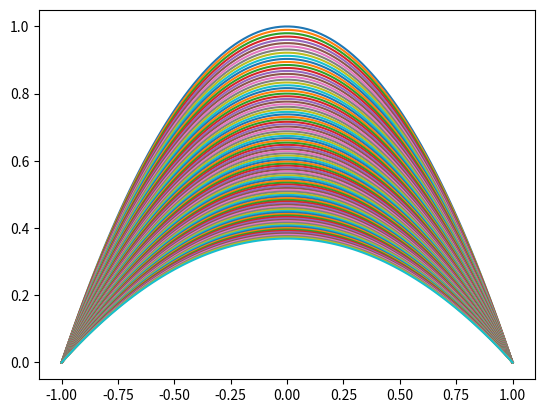

This figure's Python source:
import matplotlib.pyplot as plt
import numpy as np

# Advection-Diffusion-Reaction
def solve_ADR(xmin, xmax, tmin, tmax, k, v, g, dg, f, u0, Nx, Nt):
    """Solve 1D
    u_t = (k(x) u_x)_x - v(x) u_x + g(u) + f(x, t)
    with zero boundary condition.
    """
    x = np.linspace(xmin, xmax, Nx)
    t = np.linspace(tmin, tmax, Nt)
    h = x[1] - x[0]
    dt = t[1] - t[0]
    h2 = h**2

    D1 = np.eye(Nx, k=1) - np.eye(Nx, k=-1)
    D2 = -2 * np.eye(Nx) + np.eye(Nx, k=-1) + np.eye(Nx, k=1)
    D3 = np.eye(Nx - 2)
    k = k(x)
    M = -np.diag(D1 @ k) @ D1 - 4 * np.diag(k) @ D2
    m_bond = 8 * h2 / dt * D3 + M[1:-1, 1:-1]
    v = v(x)
    v_bond = 2 * h * np.diag(v[1:-1]) @ D1[1:-1, 1:-1] + 2 * h * np.diag(
        v[2:] - v[: Nx - 2]
    )
    mv_bond = m_bond + v_bond
    c = 8 * h2 / dt * D3 - M[1:-1, 1:-1] - v_bond
    f = f(x[:, None], t)

    u = np.zeros((Nx, Nt))
    u[:, 0] = u0(x)
    for i in range(Nt - 1):
        gi = g(u[1:-1, i])
        dgi = dg(u[1:-1, i])
        h2dgi = np.diag(4 * h2 * dgi)
        A = mv_bond - h2dgi
        b1 = 8 * h2 * (0.5 * f[1:-1, i] + 0.5 * f[1:-1, i] + gi)
        b2 = (c - h2dgi) @ u[1:-1, i].T
        u[1:-1, i + 1] = np.linalg.solve(A, b1 + b2)
    return x, t, u


def main():
    xmin, xmax = -1, 1
    tmin, tmax = 0, 1
    k = lambda x: x**2 - x**2 + 1
    v = lambda x: np.ones_like(x)
    g = lambda u: u**3
    dg = lambda u: 3 * u**2
    f = (
        lambda x, t: np.exp(-t) * (1 + x**2 - 2 * x)
        - (np.exp(-t) * (1 - x**2)) ** 3
    )
    u0 = lambda x: (x + 1) * (1 - x)
    u_true = lambda x, t: np.exp(-t) * (1 - x**2)

    # xmin, xmax = 0, 1
    # tmin, tmax = 0, 1
    # k = lambda x: np.ones_like(x)
    # v = lambda x: np.zeros_like(x)
    # g = lambda u: u ** 2
    # dg = lambda u: 2 * u
    # f = lambda x, t: x * (1 - x) + 2 * t - t ** 2 * (x - x ** 2) ** 2
    # u0 = lambda x: np.zeros_like(x)
    # u_true = lambda x, t: t * x * (1 - x)

    Nx, Nt = 100, 100
    x, t, u = solve_ADR(xmin, xmax, tmin, tmax, k, v, g, dg, f, u0, Nx, Nt)

    print(np.max(abs(u - u_true(x[:, None], t))))
    plt.plot(x, u)
    plt.show()


if __name__ == "__main__":
    main()